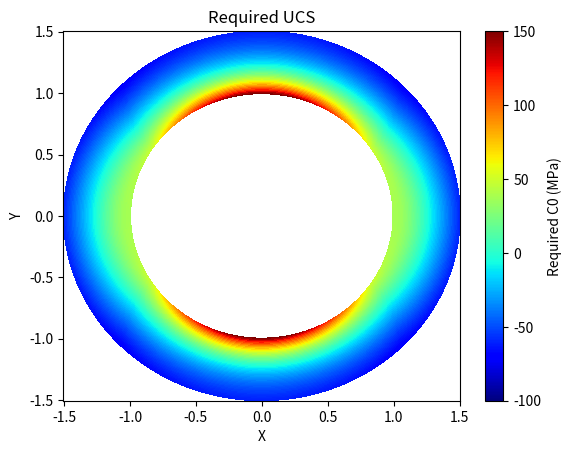

Source code (Python):
import numpy as np
import matplotlib.pyplot as plt


# Define the range for x1 and x2 with a step size of 0.1
x1_min = 1  # x1=R/r
x1_max = 1.5  # setting a practical maximum value for x1
x2_min = 0  # x2=angle
x2_max = 360
Smax = 90
Smin = 51.5
Sv = 88.2
Po = 31.5
friction_angle = 45
poissons_ratio = 0.25

step_size_x1 = 0.01  # Reduced step size for practicality
step_size_x2 = 0.1  # Reduced step size for practicality

# Generate values for x1 and x2 within the specified ranges
x1 = np.arange(x1_min, x1_max + step_size_x1, step_size_x1)
x2 = np.arange(x2_min, x2_max + step_size_x2, step_size_x2)

# Initialize the result matrix y
sigma_tan = np.zeros((len(x1), len(x2)))
sigma_rad = np.zeros((len(x1), len(x2)))
sigma_z = np.zeros((len(x1), len(x2)))
required_UCS = np.zeros((len(x1), len(x2)))
required_cohesion = np.zeros((len(x1), len(x2)))

# Calculate the values of y for each combination of x1 and x2
for i in range(len(x1)):
    for j in range(len(x2)):
        term1 = 0.5 * (Smax + Smin - 2 * Po) * (1 + 1 / (x1[i] ** 2))
        term2 = 0.5 * (Smax - Smin) * (1 + 3 * 1 / (x1[i] ** 4)) * np.cos(np.radians(2 * x2[j]))
        sigma_tan[i, j] = term1 - term2

        term1 = 0.5 * (Smax + Smin - 2 * Po) * (1 - 1 / (x1[i] ** 2))
        term2 = 0.5 * (Smax - Smin) * (1 - (4 * 1 / (x1[i] ** 2)) + (3 * 1 / (x1[i] ** 4))) * np.cos(np.radians(2 * x2[j]))
        sigma_rad[i, j] = term1 + term2

        sigma_z[i, j] = Sv - 2*poissons_ratio*(Smax-Smin)*(1 / (x1[i] ** 2)) * np.cos(np.radians(2 * x2[j])) - Po

        sigma_1 = max(float(sigma_tan[i, j]), float(sigma_rad[i, j]), float(sigma_z[i, j]))
        sigma_3 = min(float(sigma_tan[i, j]), float(sigma_rad[i, j]), float(sigma_z[i, j]))
        required_UCS[i, j] = (sigma_1 - sigma_3 * (1 + np.sin(np.radians(friction_angle))) /
                              (1 - np.sin(np.radians(friction_angle))))
        required_cohesion[i, j] = required_UCS[i, j] * (1-np.sin(np.radians(friction_angle)))/(2*np.cos(np.radians(friction_angle)))
        # print(sigma_1, sigma_3, required_UCS[i, j])



# Convert polar coordinates to Cartesian coordinates for plotting
X2, X1 = np.meshgrid(np.deg2rad(x2), x1)  # Convert degrees to radians for x2
XX, YY = X1 * np.cos(X2), X1 * np.sin(X2)


def plot_a():
    plt.figure()
    plt.pcolor(XX, YY, required_UCS, shading='auto', cmap='jet', vmin=-100, vmax=150)
    plt.colorbar(label='Required C0 (MPa)')

    plt.xlabel('X')
    plt.ylabel('Y')
    plt.title(f'Required UCS')
    plt.savefig('a.png')
    plt.show()


def plot_b():
    # Find indices where X1 is approximately 1
    indices = np.where(np.isclose(X1, 1, atol=1e-8))

    # Extract corresponding values from sigma_tan, sigma_rad, sigma_z, and X2
    sigma_tan_values = sigma_tan[indices]
    sigma_rad_values = sigma_rad[indices]
    sigma_z_values = sigma_z[indices]
    X2_values = np.degrees(X2[indices])  # Convert X2 from radians to degrees

    # Plot sigma_tan, sigma_rad, and sigma_z when X1 is approximately 1
    plt.figure()
    plt.grid(True)
    plt.plot(X2_values, sigma_tan_values, label='sigma_tan')
    plt.plot(X2_values, sigma_rad_values, label='sigma_rad')
    plt.plot(X2_values, sigma_z_values, label='sigma_z')
    plt.xlabel('theta (degrees)')
    plt.ylabel('Stress (MPa)')
    plt.legend()
    plt.savefig('b.png')
    plt.show()


def plot_c():
    indices = np.where((np.isclose(XX, 0, atol=1e-8)) & (YY >= 1) & (YY <= 1.5))

    # Extract corresponding values from YY and y
    YY_values = YY[indices]
    y_values = y[indices]

    # Plot y versus YY when XX=0 and 1 <= YY <= 1.5
    plt.figure()
    plt.grid(True)
    plt.plot(YY_values, y_values)
    plt.xlabel('Normalized radius (R/r)')
    plt.ylabel('tangential stress (MPa)')
    plt.ylim([0, 150])  # Set the y-axis limit
    plt.title('theta=90')
    plt.savefig('c.png')
    plt.show()




plot_a()